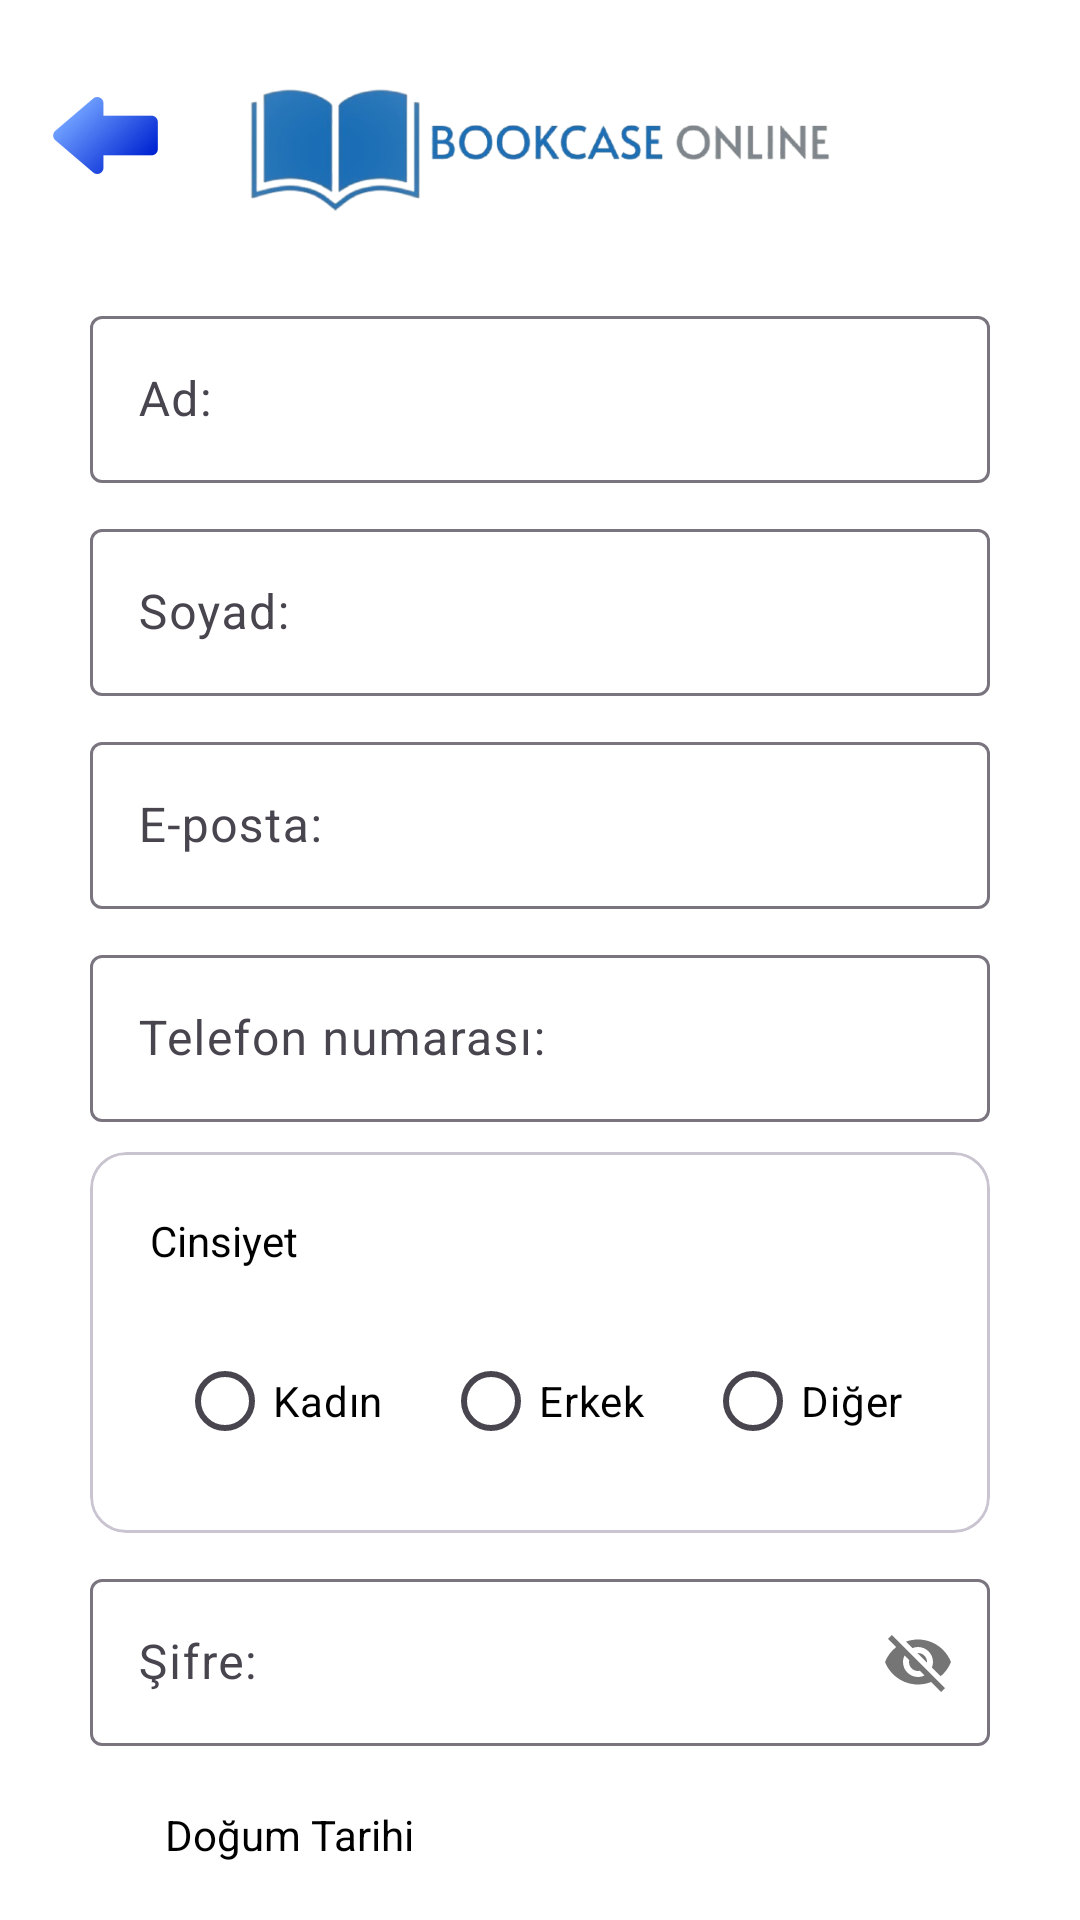

Write the Android layout XML for this screen, with the resource values it uses.
<!-- AndroidManifest.xml: application theme Theme.DenemeApplication -->
<!-- res/layout/activity_profile_edit_user.xml -->
<androidx.constraintlayout.widget.ConstraintLayout xmlns:android="http://schemas.android.com/apk/res/android"
    android:layout_width="match_parent"
    android:layout_height="match_parent"
    xmlns:app="http://schemas.android.com/apk/res-auto"
    android:layout_marginStart="@dimen/margin"
    >

    <ImageButton
        android:id="@+id/imgBtnReturn"
        android:layout_width="@dimen/returnIconWidth"
        android:layout_height="@dimen/returnIconHeight"
        android:layout_marginStart="@dimen/margin"
        app:layout_constraintLeft_toLeftOf="parent"
        app:layout_constraintTop_toTopOf="parent"
        android:layout_marginTop="@dimen/profileReturnIconMargin"
        app:srcCompat="@mipmap/ic_return_foreground"
        android:background="?android:selectableItemBackground"
        android:contentDescription="@string/contentDescriptionOfReturn"/>

    <ImageView
        android:id="@+id/lblAppIcon"
        android:layout_width="match_parent"
        android:layout_height="@dimen/profileAppIconHeight"
        app:layout_constraintLeft_toLeftOf="parent"
        app:layout_constraintRight_toRightOf="parent"
        app:layout_constraintTop_toTopOf="parent"
        app:srcCompat="@drawable/appicon"
        android:contentDescription="@string/contentDescriptionOfAppIcon"/>

    <com.google.android.material.textfield.TextInputLayout
        android:id="@+id/profileFirstNameLayout"
        android:layout_width="@dimen/profileEditTextWidth"
        android:layout_height="wrap_content"
        app:layout_constraintTop_toBottomOf="@+id/lblAppIcon"
        app:layout_constraintLeft_toLeftOf="parent"
        app:layout_constraintRight_toRightOf="parent">

        <com.google.android.material.textfield.TextInputEditText
            android:id="@+id/profileEditTextFirstname"
            android:layout_width="match_parent"
            android:layout_height="wrap_content"
            android:hint="@string/hint.lblFirstName"
            android:inputType="text"/>

    </com.google.android.material.textfield.TextInputLayout>

    <com.google.android.material.textfield.TextInputLayout
        android:id="@+id/profileLastnameLayout"
        android:layout_width="@dimen/profileEditTextWidth"
        android:layout_height="wrap_content"
        app:layout_constraintTop_toBottomOf="@+id/profileFirstNameLayout"
        app:layout_constraintLeft_toLeftOf="parent"
        app:layout_constraintRight_toRightOf="parent"
        android:layout_marginTop="@dimen/margin">

        <com.google.android.material.textfield.TextInputEditText
            android:id="@+id/profileEditTextLastname"
            android:layout_width="match_parent"
            android:layout_height="wrap_content"
            android:hint="@string/hint.lblLastname"
            android:inputType="text"/>

    </com.google.android.material.textfield.TextInputLayout>

    <com.google.android.material.textfield.TextInputLayout
        android:id="@+id/profileEmailLayout"
        android:layout_width="@dimen/profileEditTextWidth"
        android:layout_height="wrap_content"
        app:layout_constraintTop_toBottomOf="@+id/profileLastnameLayout"
        app:layout_constraintLeft_toLeftOf="parent"
        app:layout_constraintRight_toRightOf="parent"
        android:layout_marginTop="@dimen/margin">

        <com.google.android.material.textfield.TextInputEditText
            android:id="@+id/profileEditTextEmail"
            android:layout_width="match_parent"
            android:layout_height="wrap_content"
            android:hint="@string/hint.lblProfileEmail"
            android:inputType="text"/>

    </com.google.android.material.textfield.TextInputLayout>

    <com.google.android.material.textfield.TextInputLayout
        android:id="@+id/profilePhoneLayout"
        android:layout_width="@dimen/profileEditTextWidth"
        android:layout_height="wrap_content"
        app:layout_constraintTop_toBottomOf="@+id/profileEmailLayout"
        app:layout_constraintLeft_toLeftOf="parent"
        app:layout_constraintRight_toRightOf="parent"
        android:layout_marginTop="@dimen/margin">

        <com.google.android.material.textfield.TextInputEditText
            android:id="@+id/profileEditTextPhone"
            android:layout_width="match_parent"
            android:layout_height="wrap_content"
            android:hint="@string/hint.lblPhoneNumber"
            android:inputType="text"/>

    </com.google.android.material.textfield.TextInputLayout>

    <com.google.android.material.card.MaterialCardView
        android:id="@+id/profileGenderCard"
        android:layout_width="@dimen/profileEditTextWidth"
        android:layout_height="wrap_content"
        app:layout_constraintTop_toBottomOf="@id/profilePhoneLayout"
        app:layout_constraintLeft_toLeftOf="parent"
        app:layout_constraintRight_toRightOf="parent"
        android:layout_marginTop="@dimen/margin"
        style="@style/cardView">

        <androidx.constraintlayout.widget.ConstraintLayout
            android:layout_width="match_parent"
            android:layout_height="wrap_content"
            android:padding="@dimen/innerMargin">

            <TextView
                android:id="@+id/lblGender"
                android:layout_width="wrap_content"
                android:layout_height="wrap_content"
                android:text="@string/txtGender"
                style="@style/textView"
                app:layout_constraintTop_toTopOf="parent"
                app:layout_constraintStart_toStartOf="parent" />

            <RadioGroup
                android:id="@+id/radioGroupAuth"
                android:layout_width="wrap_content"
                android:layout_height="wrap_content"
                android:orientation="horizontal"
                app:layout_constraintTop_toBottomOf="@id/lblGender"
                app:layout_constraintStart_toStartOf="parent"
                app:layout_constraintEnd_toEndOf="parent"
                android:layout_marginTop="@dimen/innerMargin">

                <RadioButton
                    android:id="@+id/radioBtnFemale"
                    android:layout_width="wrap_content"
                    android:layout_height="wrap_content"
                    android:text="@string/radioBtnFemale"
                    style="@style/textView"/>

                <RadioButton
                    android:id="@+id/radioBtnMale"
                    android:layout_width="wrap_content"
                    android:layout_height="wrap_content"
                    android:text="@string/radioBtnMale"
                    android:layout_marginStart="@dimen/innerMargin"
                    android:layout_marginEnd="@dimen/innerMargin"
                    style="@style/textView"/>

                <RadioButton
                    android:id="@+id/radioBtnOther"
                    android:layout_width="wrap_content"
                    android:layout_height="wrap_content"
                    android:text="@string/radioBtnOther"
                    style="@style/textView"/>
            </RadioGroup>

        </androidx.constraintlayout.widget.ConstraintLayout>
    </com.google.android.material.card.MaterialCardView>

    <com.google.android.material.textfield.TextInputLayout
        android:id="@+id/signupPasswordLayout"
        android:layout_width="@dimen/profileEditTextWidth"
        android:layout_height="wrap_content"
        app:passwordToggleEnabled="true"
        app:errorIconDrawable="@null"
        app:layout_constraintTop_toBottomOf="@+id/profileGenderCard"
        app:layout_constraintLeft_toLeftOf="parent"
        app:layout_constraintRight_toRightOf="parent"
        android:layout_marginTop="@dimen/margin"
        android:layout_margin="@dimen/margin">

        <com.google.android.material.textfield.TextInputEditText
            android:id="@+id/txtPassword"
            android:layout_width="match_parent"
            android:layout_height="wrap_content"
            android:hint="@string/txtPassword"
            android:inputType="textVisiblePassword"
            style="@style/textView">
        </com.google.android.material.textfield.TextInputEditText>


    </com.google.android.material.textfield.TextInputLayout>

    <TextView
        android:id="@+id/lblDate"
        android:layout_width="wrap_content"
        android:layout_height="wrap_content"
        android:text="@string/lblDate"
        android:layout_marginTop="@dimen/innerMarginTop"
        android:layout_marginStart="@dimen/profileDateMargin"
        app:layout_constraintTop_toBottomOf="@id/signupPasswordLayout"
        app:layout_constraintLeft_toLeftOf="parent"
        style="@style/textView"/>

    <DatePicker
        android:id="@+id/datePickerDates"
        android:layout_width="match_parent"
        android:layout_height="@dimen/datePicker"
        android:layout_marginEnd="@dimen/innerMargin"
        android:layout_marginStart="@dimen/innerMargin"
        android:calendarViewShown="false"
        android:datePickerMode="spinner"
        android:spinnersShown="true"
        app:layout_constraintTop_toBottomOf="@id/lblDate"
        app:layout_constraintLeft_toLeftOf="parent"
        app:layout_constraintRight_toRightOf="parent"
        />

    <com.google.android.material.button.MaterialButton
        android:id="@+id/btnSaveChanges"
        android:layout_width="wrap_content"
        android:layout_height="wrap_content"
        android:text="@string/save"
        android:layout_marginTop="@dimen/innerMarginTop"
        android:layout_marginEnd="@dimen/innerMargin"
        android:layout_marginStart="@dimen/innerMargin"
        app:layout_constraintTop_toBottomOf="@+id/datePickerDates"
        app:layout_constraintLeft_toLeftOf="parent"
        app:layout_constraintRight_toRightOf="parent"
        style="@style/SubmitButton"
        android:layout_gravity="center"/>

    <ProgressBar
        android:id="@+id/progressBar"
        android:layout_width="@dimen/progressBarWidth"
        android:layout_height="@dimen/progressBarHeight"
        android:visibility="gone"
        app:layout_constraintTop_toTopOf="parent"
        app:layout_constraintEnd_toEndOf="parent"
        app:layout_constraintStart_toStartOf="parent"
        app:layout_constraintBottom_toBottomOf="parent" />

</androidx.constraintlayout.widget.ConstraintLayout>
<!-- resources referenced by this layout -->
<resources>
  <dimen name="datePicker">100dp</dimen>
  <dimen name="innerMargin">20dp</dimen>
  <dimen name="innerMarginTop">20dp</dimen>
  <dimen name="margin">10dp</dimen>
  <dimen name="profileAppIconHeight">100dp</dimen>
  <dimen name="profileDateMargin">55dp</dimen>
  <dimen name="profileEditTextWidth">300dp</dimen>
  <dimen name="profileReturnIconMargin">20dp</dimen>
  <dimen name="progressBarHeight">40dp</dimen>
  <dimen name="progressBarWidth">40dp</dimen>
  <dimen name="returnIconHeight">50dp</dimen>
  <dimen name="returnIconWidth">50dp</dimen>
  <!-- drawable appicon: png bitmap (drawable, 72566 bytes) -->
  <!-- mipmap ic_return_foreground: webp bitmap (mipmap-hdpi, 1120 bytes) -->
  <string name="contentDescriptionOfAppIcon">Book Case Online</string>
  <string name="contentDescriptionOfReturn">Dönüş İkonu</string>
  <string name="hint.lblFirstName">Ad:</string>
  <string name="hint.lblLastname">Soyad:</string>
  <string name="hint.lblPhoneNumber">Telefon numarası:</string>
  <string name="hint.lblProfileEmail">E-posta:</string>
  <string name="lblDate">Doğum Tarihi</string>
  <string name="radioBtnFemale">Kadın</string>
  <string name="radioBtnMale">Erkek</string>
  <string name="radioBtnOther">Diğer</string>
  <string name="save">Değişiklikleri Kaydet</string>
  <string name="txtGender">Cinsiyet</string>
  <string name="txtPassword">Şifre:</string>
  <style name="SubmitButton" parent="@style/Widget.MaterialComponents.Button">
          <item name="backgroundTint">@color/materialGreen</item>
          <item name="iconTint">@android:color/white</item>
          <item name="icon">@drawable/check</item>
          <item name="cornerRadius">16dp</item>
          <item name="android:textColor">#fff</item>
      </style>
  <style name="cardView">
          <item name="cardBackgroundColor">@color/white</item>
          <item name="android:textColor">@color/black</item>
      </style>
  <style name="textView">
          <item name="drawableTint">@color/black</item>
          <item name="android:textColor">@color/black</item>
      </style>
  <style name="Theme.DenemeApplication" parent="Theme.Material3.DayNight.NoActionBar">
          
          <item name="colorPrimary">@color/primary</item>
          <item name="colorPrimaryVariant">@color/primary</item>
          <item name="colorOnPrimary">@color/white</item>
          
          <item name="colorSecondary">@color/teal_200</item>
          <item name="colorSecondaryVariant">@color/teal_700</item>
          <item name="colorOnSecondary">@color/black</item>
          
          <item name="android:statusBarColor">?attr/colorPrimaryVariant</item>
          
          <item name="colorAccent">@color/acik_mavi</item>
          <item name="android:windowBackground">@color/white</item>
          <item name="android:textColor">@color/white</item>
      </style>
  <color name="materialGreen">#388E3C</color>
  <color name="white">#FFFFFFFF</color>
  <color name="black">#FF000000</color>
  <color name="primary">#005dad</color>
  <color name="teal_200">#FF03DAC5</color>
  <color name="teal_700">#FF018786</color>
  <color name="acik_mavi">#1477cc</color>
</resources>
